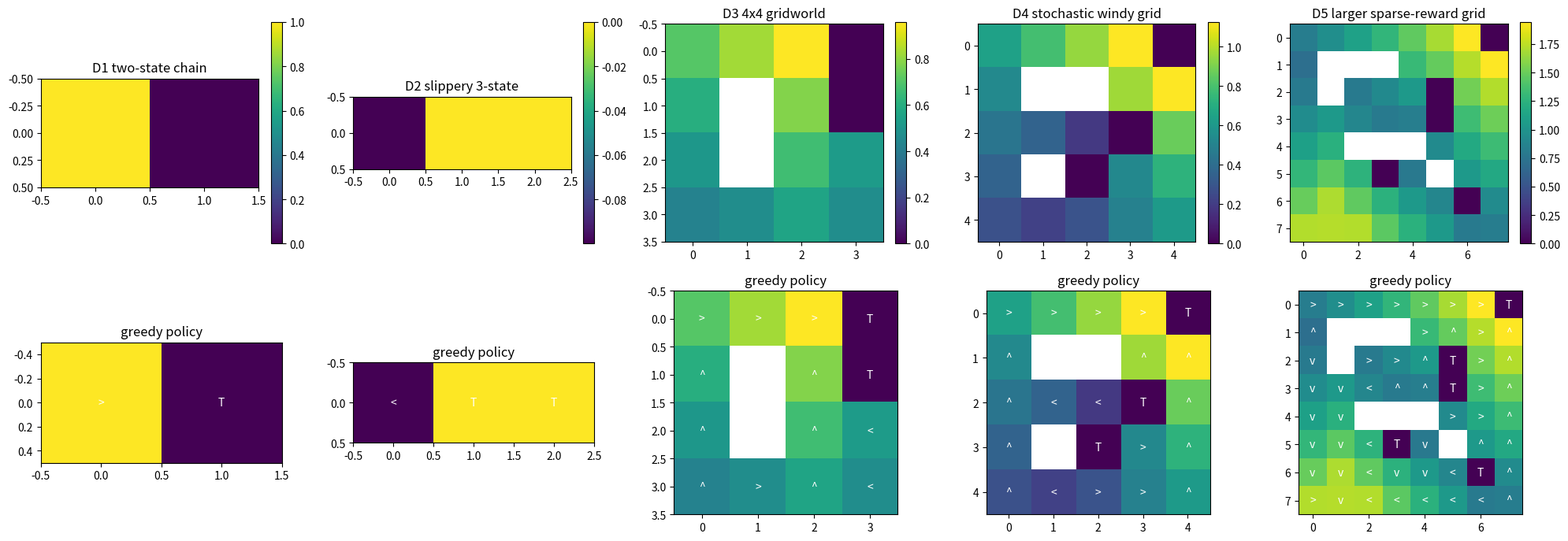
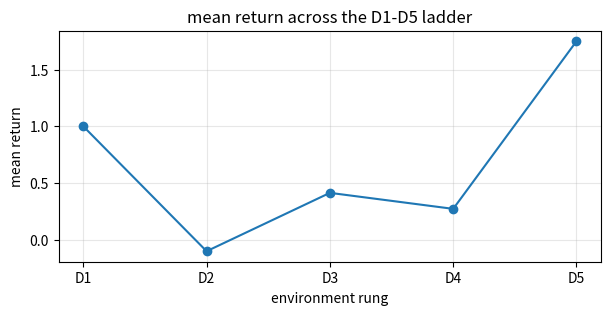

Python code for these plots, in order:

import numpy as np
import matplotlib.pyplot as plt
from dataclasses import dataclass

SEED = 1106
rng = np.random.default_rng(SEED)
GAMMA = 0.90
ACTIONS = ["up", "right", "down", "left"]
DELTAS = {
    "up": (-1, 0),
    "right": (0, 1),
    "down": (1, 0),
    "left": (0, -1),
}

@dataclass
class GridEnv:
    name: str
    rows: int
    cols: int
    start: int
    states: list
    index_of: dict
    terminal: set
    P: list
    rewards: np.ndarray
    shape_label: str


def discounted_return(rewards, gamma):
    total = 0.0
    power = 1.0
    for reward in rewards:
        total = total + power * reward
        power = power * gamma
    return total


def softmax(logits):
    shifted = np.asarray(logits, dtype=float) - np.max(logits)
    weights = np.exp(shifted)
    return weights / weights.sum()


def move_cell(cell, action, rows, cols, walls):
    dr, dc = DELTAS[action]
    nr = cell[0] + dr
    nc = cell[1] + dc
    candidate = (nr, nc)
    if nr < 0 or nr >= rows:
        return cell
    if nc < 0 or nc >= cols:
        return cell
    if candidate in walls:
        return cell
    return candidate


def build_grid_env(name, rows, cols, start_cell, goal_cells, pit_cells=None, walls=None, step_cost=-0.02, slip=0.0, wind=0.0, bonuses=None):
    pit_cells = set(pit_cells or [])
    walls = set(walls or [])
    bonuses = dict(bonuses or {})
    goal_cells = dict(goal_cells)
    states = []
    for r in range(rows):
        for c in range(cols):
            if (r, c) not in walls:
                states.append((r, c))
    index_of = {cell: i for i, cell in enumerate(states)}
    terminal_cells = set(goal_cells) | pit_cells
    terminal = {index_of[cell] for cell in terminal_cells}
    n_states = len(states)
    rewards = np.zeros(n_states)
    for cell, reward in goal_cells.items():
        rewards[index_of[cell]] = reward
    for cell in pit_cells:
        rewards[index_of[cell]] = -1.0
    for cell, reward in bonuses.items():
        rewards[index_of[cell]] = reward
    P = []
    for state_index, cell in enumerate(states):
        state_rows = []
        for action in ACTIONS:
            if state_index in terminal:
                state_rows.append([(1.0, state_index, 0.0, True)])
                continue
            side_actions = [action, ACTIONS[(ACTIONS.index(action) - 1) % 4], ACTIONS[(ACTIONS.index(action) + 1) % 4]]
            probs = [1.0 - slip, slip / 2.0, slip / 2.0]
            outcomes = {}
            for prob, actual_action in zip(probs, side_actions):
                if prob <= 0.0:
                    continue
                next_cell = move_cell(cell, actual_action, rows, cols, walls)
                windy_cell = move_cell(next_cell, "up", rows, cols, walls)
                wind_options = [(1.0 - wind, next_cell), (wind, windy_cell)]
                for wind_prob, final_cell in wind_options:
                    if wind_prob <= 0.0:
                        continue
                    next_index = index_of[final_cell]
                    done = next_index in terminal
                    reward = step_cost + rewards[next_index]
                    key = (next_index, done, reward)
                    outcomes[key] = outcomes.get(key, 0.0) + prob * wind_prob
            state_rows.append([(prob, ns, rew, done) for (ns, done, rew), prob in outcomes.items()])
        P.append(state_rows)
    shape_label = f"{rows}x{cols}, |S|={n_states}, |A|={len(ACTIONS)}"
    return GridEnv(name, rows, cols, index_of[start_cell], states, index_of, terminal, P, rewards, shape_label)


def two_state_chain():
    return build_grid_env(
        "D1 two-state chain",
        1,
        2,
        (0, 0),
        {(0, 1): 1.0},
        step_cost=0.0,
        slip=0.0,
    )


def build_env_ladder():
    envs = []
    envs.append(two_state_chain())
    envs.append(build_grid_env(
        "D2 slippery 3-state",
        1,
        3,
        (0, 0),
        {(0, 2): 1.0},
        pit_cells={(0, 1)},
        step_cost=-0.01,
        slip=0.20,
    ))
    envs.append(build_grid_env(
        "D3 4x4 gridworld",
        4,
        4,
        (3, 0),
        {(0, 3): 1.0},
        pit_cells={(1, 3)},
        walls={(1, 1), (2, 1)},
        step_cost=-0.03,
        slip=0.05,
    ))
    envs.append(build_grid_env(
        "D4 stochastic windy grid",
        5,
        5,
        (4, 0),
        {(0, 4): 1.2},
        pit_cells={(2, 3), (3, 2)},
        walls={(1, 1), (1, 2), (3, 1)},
        step_cost=-0.04,
        slip=0.15,
        wind=0.20,
    ))
    envs.append(build_grid_env(
        "D5 larger sparse-reward grid",
        8,
        8,
        (7, 0),
        {(0, 7): 2.0},
        pit_cells={(2, 5), (3, 5), (5, 3), (6, 6)},
        walls={(1, 1), (1, 2), (1, 3), (2, 1), (4, 2), (4, 3), (4, 4), (5, 5)},
        step_cost=-0.025,
        slip=0.10,
        wind=0.10,
        bonuses={(7, 1): 0.25},
    ))
    return envs


def q_from_v(env, V, gamma=GAMMA):
    Q = np.zeros((len(env.states), len(ACTIONS)))
    for s in range(len(env.states)):
        for a in range(len(ACTIONS)):
            total = 0.0
            for prob, next_state, reward, done in env.P[s][a]:
                total = total + prob * (reward + gamma * V[next_state] * (not done))
            Q[s, a] = total
    return Q


def policy_evaluation(env, policy, gamma=GAMMA, sweeps=200, tol=1e-10):
    V = np.zeros(len(env.states))
    errors = []
    for sweep in range(sweeps):
        old = V.copy()
        for s in range(len(env.states)):
            if s in env.terminal:
                V[s] = 0.0
                continue
            total = 0.0
            for a in range(len(ACTIONS)):
                for prob, next_state, reward, done in env.P[s][a]:
                    total = total + policy[s, a] * prob * (reward + gamma * old[next_state] * (not done))
            V[s] = total
        errors.append(float(np.max(np.abs(V - old))))
        if errors[-1] < tol:
            break
    return V, np.asarray(errors)


def value_iteration(env, gamma=GAMMA, sweeps=500, tol=1e-10):
    V = np.zeros(len(env.states))
    errors = []
    residuals = []
    for sweep in range(sweeps):
        old = V.copy()
        Q = q_from_v(env, old, gamma)
        for s in range(len(env.states)):
            if s in env.terminal:
                V[s] = 0.0
            else:
                V[s] = np.max(Q[s])
        residual = float(np.max(np.abs(V - old)))
        errors.append(residual)
        residuals.append(residual)
        if residual < tol:
            break
    policy = np.zeros((len(env.states), len(ACTIONS)))
    greedy = np.argmax(q_from_v(env, V, gamma), axis=1)
    for s, action in enumerate(greedy):
        policy[s, action] = 1.0
    return V, policy, np.asarray(errors), np.asarray(residuals)


def policy_iteration(env, gamma=GAMMA, sweeps=80):
    policy = np.ones((len(env.states), len(ACTIONS))) / len(ACTIONS)
    errors = []
    for sweep in range(sweeps):
        V, eval_errors = policy_evaluation(env, policy, gamma=gamma, sweeps=200)
        Q = q_from_v(env, V, gamma)
        greedy = np.argmax(Q, axis=1)
        new_policy = np.zeros_like(policy)
        for s, action in enumerate(greedy):
            new_policy[s, action] = 1.0
        change = float(np.max(np.abs(new_policy - policy)))
        errors.append(change)
        policy = new_policy
        if change == 0.0:
            break
    V, eval_errors = policy_evaluation(env, policy, gamma=gamma, sweeps=300)
    return V, policy, np.asarray(errors)


def run_episode(env, policy, gamma=GAMMA, max_steps=120, epsilon=0.0, start_state=None, rng=None):
    rng = rng or np.random.default_rng(SEED)
    state = env.start if start_state is None else start_state
    trajectory = []
    for step in range(max_steps):
        if state in env.terminal:
            break
        if rng.random() < epsilon:
            action = int(rng.integers(len(ACTIONS)))
        else:
            probs = policy[state] / policy[state].sum()
            action = int(rng.choice(len(ACTIONS), p=probs))
        choices = env.P[state][action]
        probs = np.array([item[0] for item in choices], dtype=float)
        probs = probs / probs.sum()
        choice = int(rng.choice(len(choices), p=probs))
        prob, next_state, reward, done = choices[choice]
        trajectory.append((state, action, reward, next_state, done))
        state = next_state
        if done:
            break
    return trajectory


def episode_return(trajectory, gamma=GAMMA):
    return discounted_return([step[2] for step in trajectory], gamma)


def monte_carlo_value(env, policy, episodes=300, gamma=GAMMA, epsilon=0.10, exploring_starts=False, rng=None):
    rng = rng or np.random.default_rng(SEED)
    V = np.zeros(len(env.states))
    counts = np.zeros(len(env.states))
    errors = []
    V_star, optimal_policy, vi_errors, residuals = value_iteration(env, gamma=gamma)
    for episode in range(episodes):
        start_state = None
        if exploring_starts:
            candidates = [s for s in range(len(env.states)) if s not in env.terminal]
            start_state = int(rng.choice(candidates))
        trajectory = run_episode(env, policy, gamma=gamma, epsilon=epsilon, start_state=start_state, rng=rng)
        G = 0.0
        seen = set()
        for state, action, reward, next_state, done in reversed(trajectory):
            G = reward + gamma * G
            if state in seen:
                continue
            seen.add(state)
            counts[state] = counts[state] + 1.0
            V[state] = V[state] + (G - V[state]) / counts[state]
        errors.append(float(np.max(np.abs(V - V_star))))
    return V, counts, np.asarray(errors)


def td0_value(env, policy, episodes=300, alpha=0.20, gamma=GAMMA, epsilon=0.10, rng=None):
    rng = rng or np.random.default_rng(SEED)
    V = np.zeros(len(env.states))
    errors = []
    V_star, optimal_policy, vi_errors, residuals = value_iteration(env, gamma=gamma)
    for episode in range(episodes):
        trajectory = run_episode(env, policy, gamma=gamma, epsilon=epsilon, rng=rng)
        for state, action, reward, next_state, done in trajectory:
            target = reward + gamma * V[next_state] * (not done)
            V[state] = V[state] + alpha * (target - V[state])
        errors.append(float(np.max(np.abs(V - V_star))))
    return V, np.asarray(errors)


def evaluate_policy_return(env, policy, episodes=80, gamma=GAMMA, rng=None):
    rng = rng or np.random.default_rng(SEED)
    returns = []
    for episode in range(episodes):
        trajectory = run_episode(env, policy, gamma=gamma, rng=rng)
        returns.append(episode_return(trajectory, gamma))
    return float(np.mean(returns))


def immediate_reward_policy(env):
    policy = np.zeros((len(env.states), len(ACTIONS)))
    for s in range(len(env.states)):
        if s in env.terminal:
            policy[s, 0] = 1.0
            continue
        means = []
        for a in range(len(ACTIONS)):
            means.append(sum(prob * reward for prob, next_state, reward, done in env.P[s][a]))
        policy[s, int(np.argmax(means))] = 1.0
    return policy


def uniform_policy(env):
    return np.ones((len(env.states), len(ACTIONS))) / len(ACTIONS)


def value_grid(env, V):
    grid = np.full((env.rows, env.cols), np.nan)
    for idx, cell in enumerate(env.states):
        grid[cell] = V[idx]
    return grid


def policy_grid(env, policy):
    chars = np.full((env.rows, env.cols), " ", dtype=object)
    arrows = np.array(["^", ">", "v", "<"], dtype=object)
    greedy = np.argmax(policy, axis=1)
    for idx, cell in enumerate(env.states):
        chars[cell] = "T" if idx in env.terminal else arrows[greedy[idx]]
    return chars


def plot_value_policy_panels(envs, values, policies, metric_values, metric_name):
    fig, axes = plt.subplots(2, len(envs), figsize=(4 * len(envs), 7))
    for i, env in enumerate(envs):
        ax = axes[0, i]
        image = ax.imshow(value_grid(env, values[i]), cmap="viridis")
        ax.set_title(env.name)
        plt.colorbar(image, ax=ax, fraction=0.046)
        ax = axes[1, i]
        ax.imshow(value_grid(env, values[i]), cmap="viridis")
        arrows = policy_grid(env, policies[i])
        grid = value_grid(env, values[i])
        for r in range(env.rows):
            for c in range(env.cols):
                if not np.isnan(grid[r, c]):
                    ax.text(c, r, arrows[r, c], ha="center", va="center", color="white")
        ax.set_title("greedy policy")
    fig.tight_layout()
    plt.figure(figsize=(7, 3))
    plt.plot(range(1, len(metric_values) + 1), metric_values, marker="o")
    plt.xticks(range(1, len(metric_values) + 1), ["D1", "D2", "D3", "D4", "D5"])
    plt.ylabel(metric_name)
    plt.xlabel("environment rung")
    plt.title(f"{metric_name} across the D1-D5 ladder")
    plt.grid(True, alpha=0.3)
    plt.show()


def print_ladder_preview(envs):
    for env in envs:
        sample = env.states[: min(5, len(env.states))]
        print(f"{env.name}: {env.shape_label}; start={env.states[env.start]}; sample={sample}")


lesson_return = discounted_return([1.0, 0.0, 2.0], 0.9)
td_target = 1.0 + 0.9 * 0.8
q_new = 0.4 + 0.5 * (td_target - 0.4)
policy_probs = softmax([1.0, 0.0])
expected_reward = policy_probs[0] * 2.0 + policy_probs[1] * 0.0
ucb_index = 0.55 + np.sqrt(2.0 * np.log(20.0) / 5.0)
assert np.isclose(lesson_return, 2.620)
assert np.isclose(td_target, 1.720)
assert np.isclose(q_new, 1.060)
assert np.isclose(np.round(policy_probs[0], 3), 0.731)
assert np.isclose(np.round(policy_probs[1], 3), 0.269)
assert np.isclose(np.round(expected_reward, 3), 1.462)
assert np.isclose(np.round(ucb_index, 3), 1.645)
print(lesson_return, td_target, q_new, policy_probs, expected_reward, ucb_index)

def compute_return_and_value(rewards, gamma):
    G = discounted_return(rewards, gamma)
    immediate_reward = rewards[0]
    return immediate_reward, G

immediate_reward, G = compute_return_and_value([1.0, 0.0, 2.0], 0.9)
assert np.isclose(G, 2.620)
assert np.isclose(immediate_reward, 1.0)
print(f"immediate reward={immediate_reward:.3f}, discounted return={G:.3f}")

env = two_state_chain()
V_star, policy_star, errors, residuals = value_iteration(env)
assert np.isclose(V_star[env.start], 1.0)
assert np.isclose(V_star[1], 0.0)
print(V_star)

envs = build_env_ladder()
print_ladder_preview(envs)

envs = build_env_ladder()
values = []
policies = []
metrics = []
for env in envs:
    V_star, policy_star, errors, residuals = value_iteration(env)
    mean_return = evaluate_policy_return(env, policy_star, rng=np.random.default_rng(SEED))
    values.append(V_star)
    policies.append(policy_star)
    metrics.append(mean_return)
    print(f"{env.name:28s}  {mean_return: .3f}")

plot_value_policy_panels(envs, values, policies, metrics, "mean return")

wrong_policy = immediate_reward_policy(envs[-1])
right_policy = policies[-1]
wrong_return = evaluate_policy_return(envs[-1], wrong_policy, rng=np.random.default_rng(SEED))
right_return = evaluate_policy_return(envs[-1], right_policy, rng=np.random.default_rng(SEED))
print(f"greedy immediate reward return: {wrong_return:.3f}")
print(f"discounted return policy return: {right_return:.3f}")
assert right_return > wrong_return
